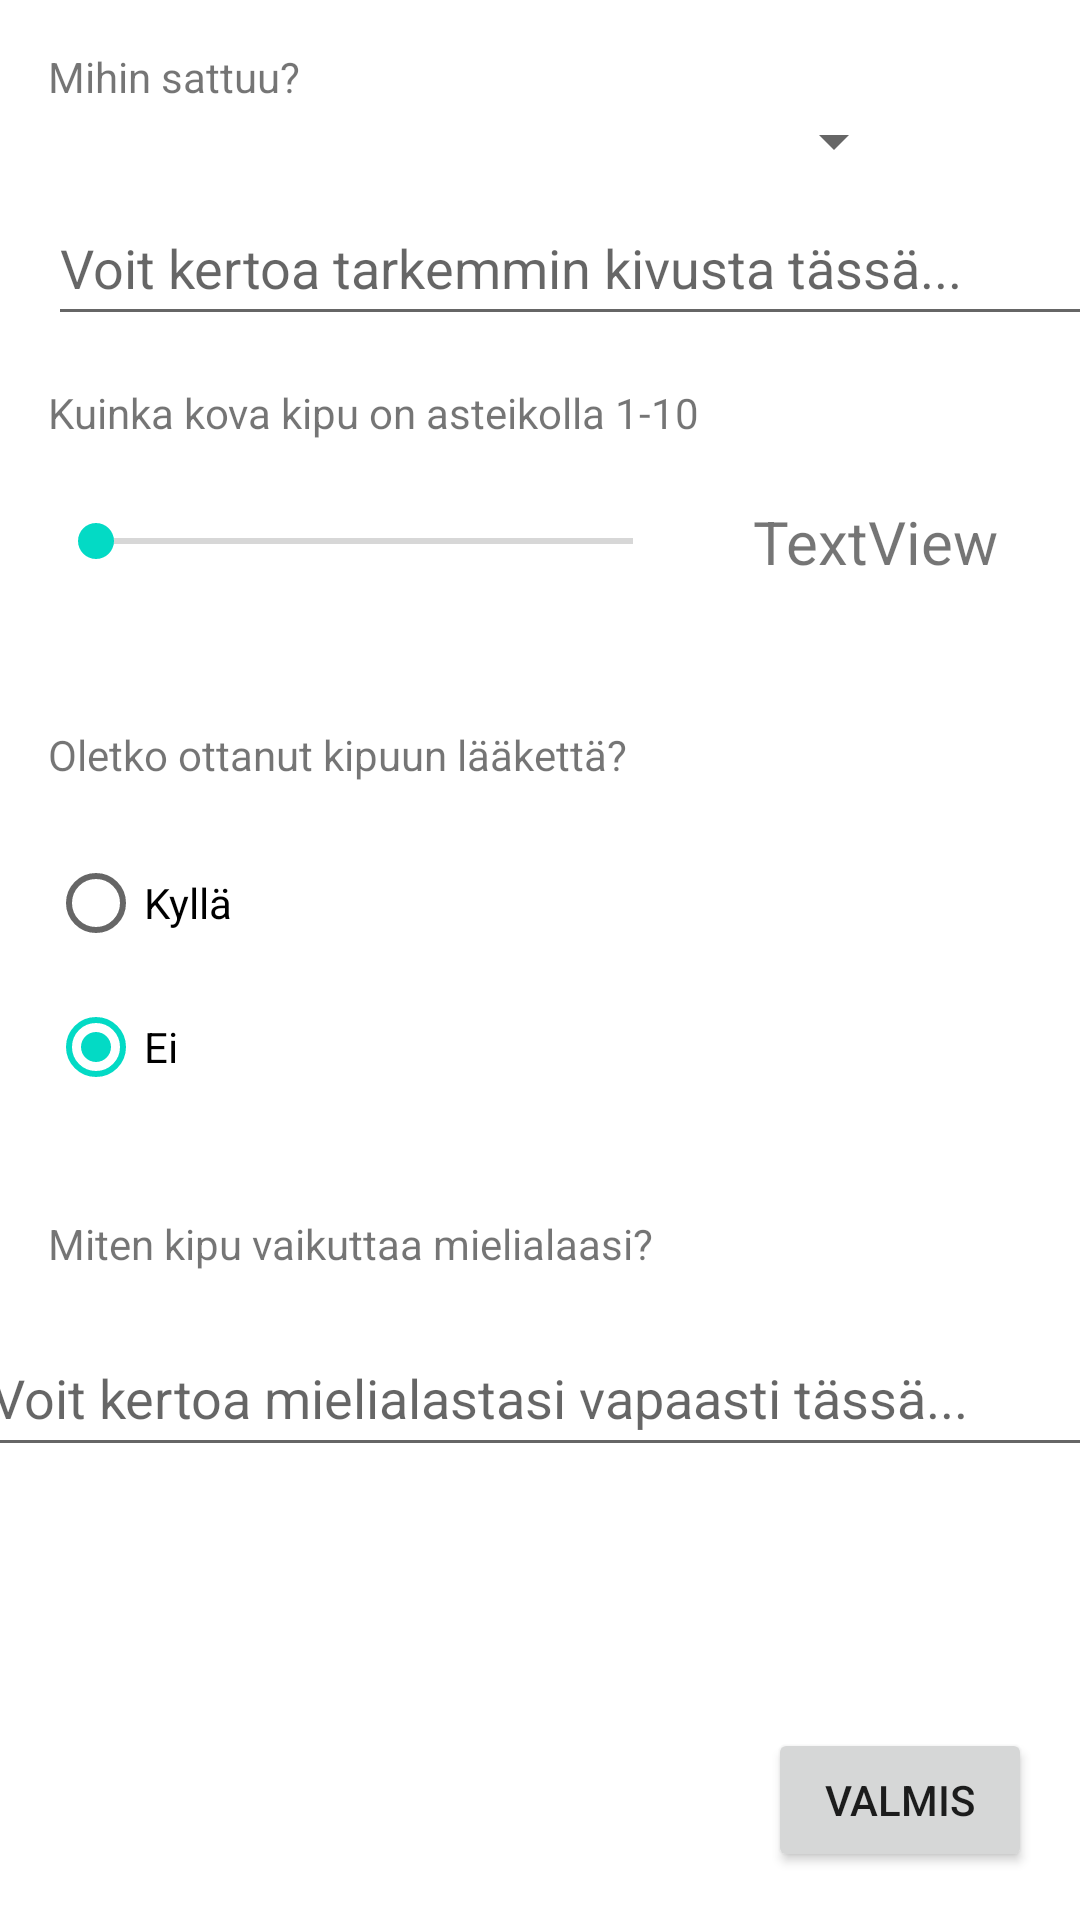

Layout XML and referenced resources for this Android screen:
<!-- AndroidManifest.xml: application theme Theme.HealthApplication -->
<!-- res/layout/new_pain_log.xml -->
<?xml version="1.0" encoding="utf-8"?>
<androidx.coordinatorlayout.widget.CoordinatorLayout xmlns:android="http://schemas.android.com/apk/res/android"
    xmlns:app="http://schemas.android.com/apk/res-auto"
    xmlns:tools="http://schemas.android.com/tools"
    android:layout_width="match_parent"
    android:layout_height="match_parent"
    tools:context=".modules.painhistory.NewPainLogActivity">

    <androidx.constraintlayout.widget.ConstraintLayout
        android:id="@+id/constraintLayout"
        android:layout_width="match_parent"
        android:layout_height="match_parent">

        <EditText
            android:id="@+id/editTextDescription"
            android:layout_width="376dp"
            android:layout_height="45dp"
            android:layout_marginStart="16dp"
            android:layout_marginTop="8dp"
            android:layout_marginBottom="16dp"
            android:ems="10"
            android:gravity="start|top"
            android:hint="@string/describe_the_pain"
            android:inputType="textMultiLine"
            android:visibility="visible"
            app:layout_constraintBottom_toTopOf="@+id/textView6"
            app:layout_constraintStart_toStartOf="parent"
            app:layout_constraintTop_toBottomOf="@+id/selectPainSpinner" />

        <RadioGroup
            android:id="@+id/radioGroupLogPain"
            android:layout_width="75dp"
            android:layout_height="112dp"
            android:layout_marginStart="16dp"
            android:layout_marginTop="16dp"
            android:checkedButton="@id/radioButtonPainLogNo"
            android:onClick="buttonManager"
            app:layout_constraintStart_toStartOf="parent"
            app:layout_constraintTop_toBottomOf="@+id/textView4">

            <RadioButton
                android:id="@+id/radioButtonPainLogYes"
                android:layout_width="match_parent"
                android:layout_height="wrap_content"
                android:onClick="buttonManager"
                android:text="@string/radio_button_yes" />

            <RadioButton
                android:id="@+id/radioButtonPainLogNo"
                android:layout_width="match_parent"
                android:layout_height="wrap_content"
                android:onClick="buttonManager"
                android:text="@string/radio_button_no" />
        </RadioGroup>

        <TextView
            android:id="@+id/textView4"
            android:layout_width="wrap_content"
            android:layout_height="wrap_content"
            android:layout_marginStart="16dp"
            android:layout_marginTop="36dp"
            android:text="@string/have_you_taken_medicine_for_the_pain"
            app:layout_constraintStart_toStartOf="parent"
            app:layout_constraintTop_toBottomOf="@+id/seekBarHowStrongIsThePain" />

        <EditText
            android:id="@+id/editTextMedicineTaken"
            android:layout_width="225dp"
            android:layout_height="51dp"
            android:layout_marginStart="8dp"
            android:layout_marginTop="16dp"
            android:ems="10"
            android:hint="@string/medicine_taken_for_the_pain"
            android:inputType="textPersonName"
            android:visibility="invisible"
            app:layout_constraintStart_toEndOf="@+id/radioGroupLogPain"
            app:layout_constraintTop_toBottomOf="@+id/textView4" />

        <Button
            android:id="@+id/buttonLogPainReady"
            android:layout_width="wrap_content"
            android:layout_height="wrap_content"
            android:layout_marginEnd="16dp"
            android:layout_marginBottom="16dp"
            android:onClick="buttonManager"
            android:text="@string/button_ready"
            app:layout_constraintBottom_toBottomOf="parent"
            app:layout_constraintEnd_toEndOf="parent" />

        <TextView
            android:id="@+id/textView6"
            android:layout_width="wrap_content"
            android:layout_height="wrap_content"
            android:layout_marginStart="16dp"
            android:layout_marginTop="16dp"
            android:text="@string/how_strong_is_the_pain"
            app:layout_constraintStart_toStartOf="parent"
            app:layout_constraintTop_toBottomOf="@+id/editTextDescription" />

        <SeekBar
            android:id="@+id/seekBarHowStrongIsThePain"
            android:layout_width="211dp"
            android:layout_height="51dp"
            android:layout_marginStart="16dp"
            android:layout_marginTop="8dp"
            android:max="10"
            android:min="1"
            android:progress="1"
            app:layout_constraintStart_toStartOf="parent"
            app:layout_constraintTop_toBottomOf="@+id/textView6" />

        <TextView
            android:id="@+id/textViewPainStrenght"
            android:layout_width="wrap_content"
            android:layout_height="wrap_content"
            android:layout_marginStart="24dp"
            android:layout_marginTop="20dp"
            android:text="TextView"
            android:textSize="20sp"
            app:layout_constraintStart_toEndOf="@+id/seekBarHowStrongIsThePain"
            app:layout_constraintTop_toBottomOf="@+id/textView6" />

        <TextView
            android:id="@+id/textViewHowDoesThePainAffect"
            android:layout_width="wrap_content"
            android:layout_height="wrap_content"
            android:layout_marginStart="16dp"
            android:layout_marginTop="16dp"
            android:text="@string/how_does_the_pain_affect"
            app:layout_constraintStart_toStartOf="parent"
            app:layout_constraintTop_toBottomOf="@+id/radioGroupLogPain" />

        <EditText
            android:id="@+id/editTextTellAboutYourFeelings"
            android:layout_width="375dp"
            android:layout_height="49dp"
            android:layout_marginStart="16dp"
            android:layout_marginTop="16dp"
            android:layout_marginEnd="16dp"
            android:ems="10"
            android:hint="@string/tell_about_your_feelings"
            android:inputType="textPersonName"
            app:layout_constraintEnd_toEndOf="parent"
            app:layout_constraintStart_toStartOf="parent"
            app:layout_constraintTop_toBottomOf="@+id/textViewHowDoesThePainAffect" />

        <Spinner
            android:id="@+id/selectPainSpinner"
            android:layout_width="286dp"
            android:layout_height="wrap_content"
            android:layout_marginStart="16dp"
            app:layout_constraintBottom_toTopOf="@+id/editTextDescription"
            app:layout_constraintStart_toStartOf="parent"
            app:layout_constraintTop_toBottomOf="@+id/pickAPain" />

        <TextView
            android:id="@+id/pickAPain"
            android:layout_width="wrap_content"
            android:layout_height="wrap_content"
            android:layout_marginStart="16dp"
            android:layout_marginTop="16dp"
            android:text="@string/where_is_the_pain"
            app:layout_constraintBottom_toTopOf="@+id/selectPainSpinner"
            app:layout_constraintStart_toStartOf="parent"
            app:layout_constraintTop_toTopOf="parent" />


    </androidx.constraintlayout.widget.ConstraintLayout>

</androidx.coordinatorlayout.widget.CoordinatorLayout>
<!-- resources referenced by this layout -->
<resources>
  <string name="button_ready">Valmis</string>
  <string name="describe_the_pain">Voit kertoa tarkemmin kivusta tässä...</string>
  <string name="have_you_taken_medicine_for_the_pain">Oletko ottanut kipuun lääkettä?</string>
  <string name="how_does_the_pain_affect">Miten kipu vaikuttaa mielialaasi?</string>
  <string name="how_strong_is_the_pain">Kuinka kova kipu on asteikolla 1-10</string>
  <string name="medicine_taken_for_the_pain">Kirjaa lääkkeet tähän...</string>
  <string name="radio_button_no">Ei</string>
  <string name="radio_button_yes">Kyllä</string>
  <string name="tell_about_your_feelings">Voit kertoa mielialastasi vapaasti tässä...</string>
  <string name="where_is_the_pain">Mihin sattuu?</string>
  <style name="Theme.HealthApplication" parent="Theme.MaterialComponents.DayNight.DarkActionBar">
          
          <item name="colorPrimary">@color/purple_500</item>
          <item name="colorPrimaryVariant">@color/purple_700</item>
          <item name="colorOnPrimary">@color/white</item>
          
          <item name="colorSecondary">@color/teal_200</item>
          <item name="colorSecondaryVariant">@color/teal_700</item>
          <item name="colorOnSecondary">@color/black</item>
          
          <item name="android:statusBarColor" tools:targetApi="l">?attr/colorPrimaryVariant</item>
          
      </style>
  <!-- not gathered from this repository: default colours our renderer supplied (Android Studio template values) -->
  <color name="purple_500">#FF6200EE</color>
  <color name="purple_700">#FF3700B3</color>
  <color name="teal_200">#FF03DAC5</color>
  <color name="teal_700">#FF018786</color>
  <color name="black">#FF000000</color>
  <color name="white">#FFFFFFFF</color>
</resources>
